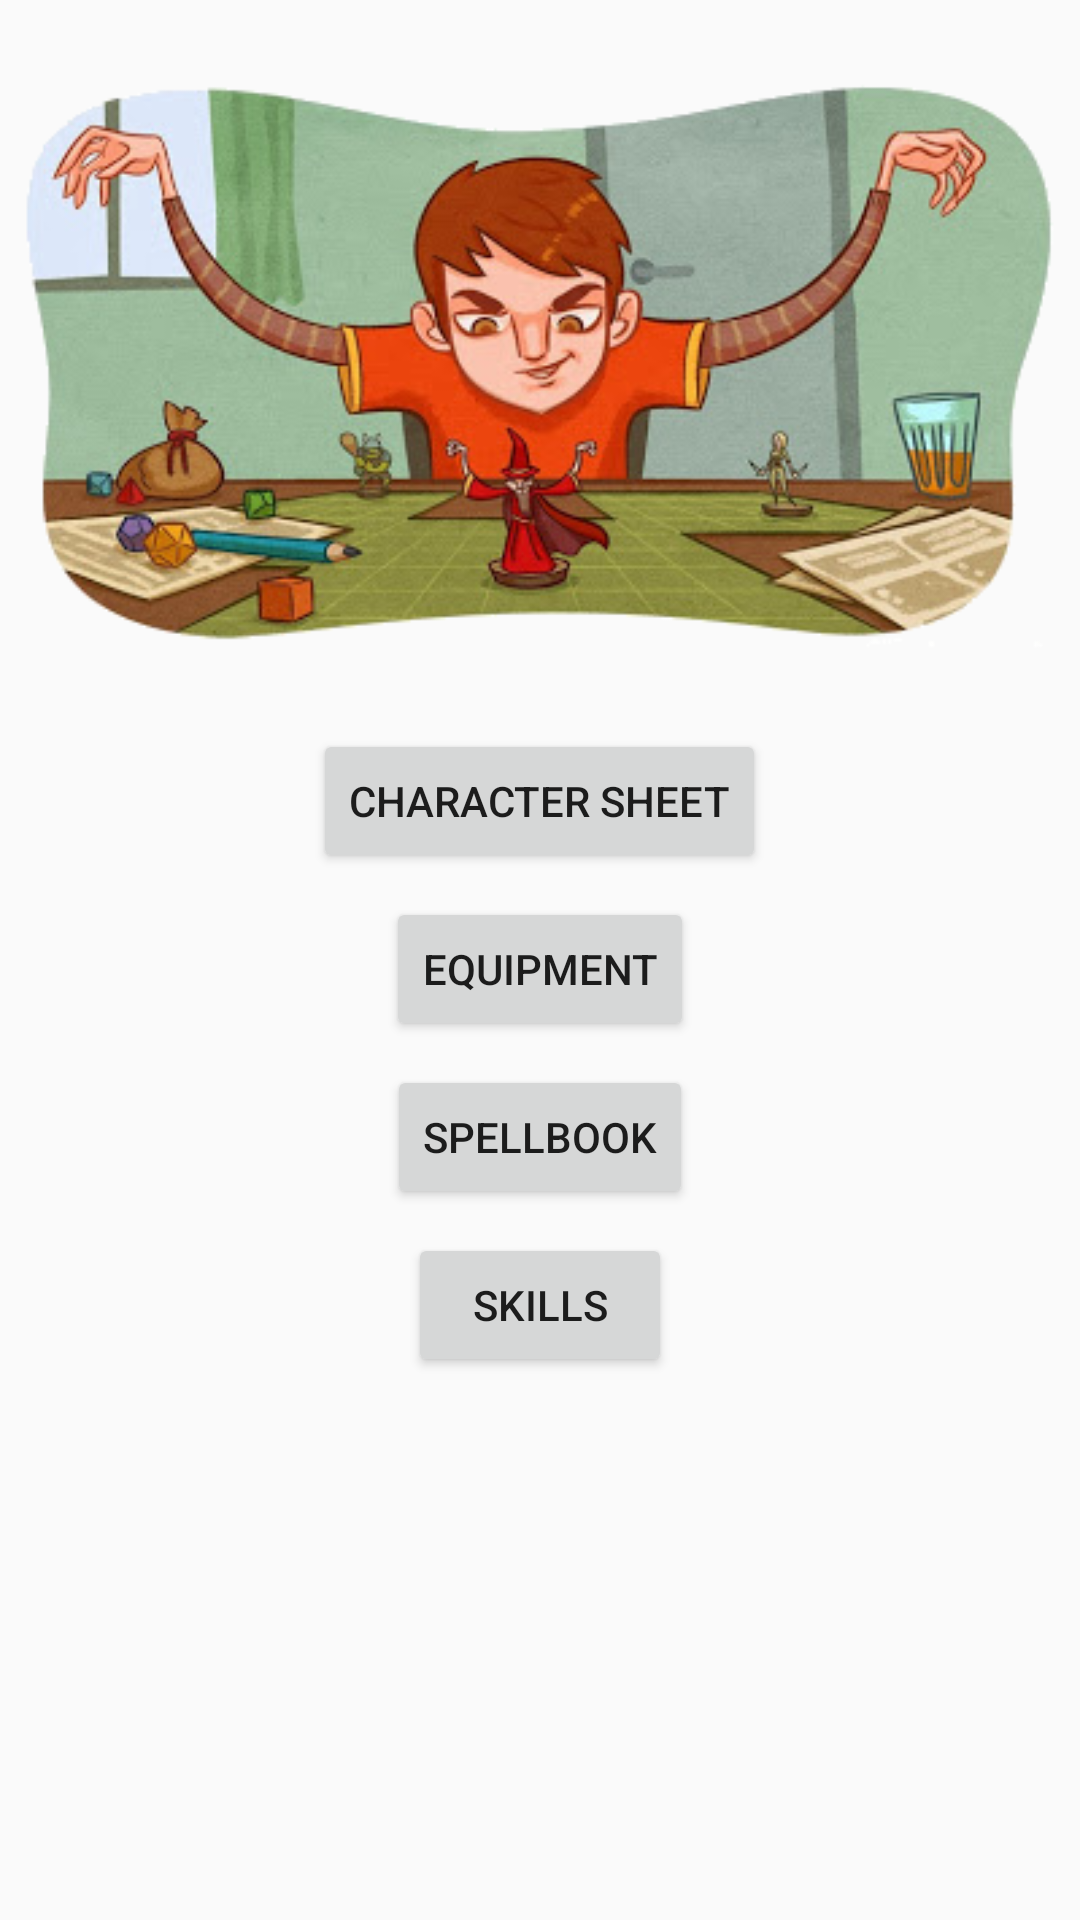

Produce the Android XML layout that renders to this screen, including the resource entries it uses.
<!-- AndroidManifest.xml: application theme AppTheme -->
<!-- res/layout/activity_character_main.xml -->
<?xml version="1.0" encoding="utf-8"?>
<RelativeLayout
    xmlns:android="http://schemas.android.com/apk/res/android"
    android:layout_width="wrap_content"
    android:layout_height="wrap_content">

    <ImageView
        android:id="@+id/character_main_image"
        android:layout_width="match_parent"
        android:layout_height="wrap_content"
        android:layout_centerHorizontal="true"
        android:layout_marginTop="8dp"
        android:src="@drawable/dungeon_master" />

    <Button
        android:id="@+id/character_sheet_button"
        android:layout_width="wrap_content"
        android:layout_height="wrap_content"
        android:layout_below="@id/character_main_image"
        android:layout_marginTop="8dp"
        android:layout_centerHorizontal="true"
        android:text="Character Sheet"
        android:onClick="openCharacterSheet" />

    <Button
        android:id="@+id/character_equipment_button"
        android:layout_width="wrap_content"
        android:layout_height="wrap_content"
        android:layout_below="@id/character_sheet_button"
        android:layout_marginTop="8dp"
        android:layout_centerHorizontal="true"
        android:text="Equipment"
        android:onClick="openEquipment" />

    <Button
        android:id="@+id/character_spellbook_button"
        android:layout_width="wrap_content"
        android:layout_height="wrap_content"
        android:layout_below="@id/character_equipment_button"
        android:layout_marginTop="8dp"
        android:layout_centerHorizontal="true"
        android:text="Spellbook"
        android:onClick="openSpellbook" />

    <Button
        android:id="@+id/character_skills_button"
        android:layout_width="wrap_content"
        android:layout_height="wrap_content"
        android:layout_below="@id/character_spellbook_button"
        android:layout_marginTop="8dp"
        android:layout_centerHorizontal="true"
        android:text="Skills"
        android:onClick="openSkills" />

</RelativeLayout>
<!-- resources referenced by this layout -->
<resources>
  <!-- drawable dungeon_master: png bitmap (drawable, 148614 bytes) -->
  <style name="AppTheme" parent="Theme.AppCompat.Light.DarkActionBar">
          
          <item name="colorPrimary">@color/colorPrimary</item>
          <item name="colorPrimaryDark">@color/colorPrimaryDark</item>
          <item name="colorAccent">@color/colorAccent</item>
      </style>
  <!-- not gathered from this repository: default colours our renderer supplied (Android Studio template values) -->
  <color name="colorPrimary">#FF6200EE</color>
  <color name="colorPrimaryDark">#FF3700B3</color>
  <color name="colorAccent">#FF03DAC5</color>
</resources>
